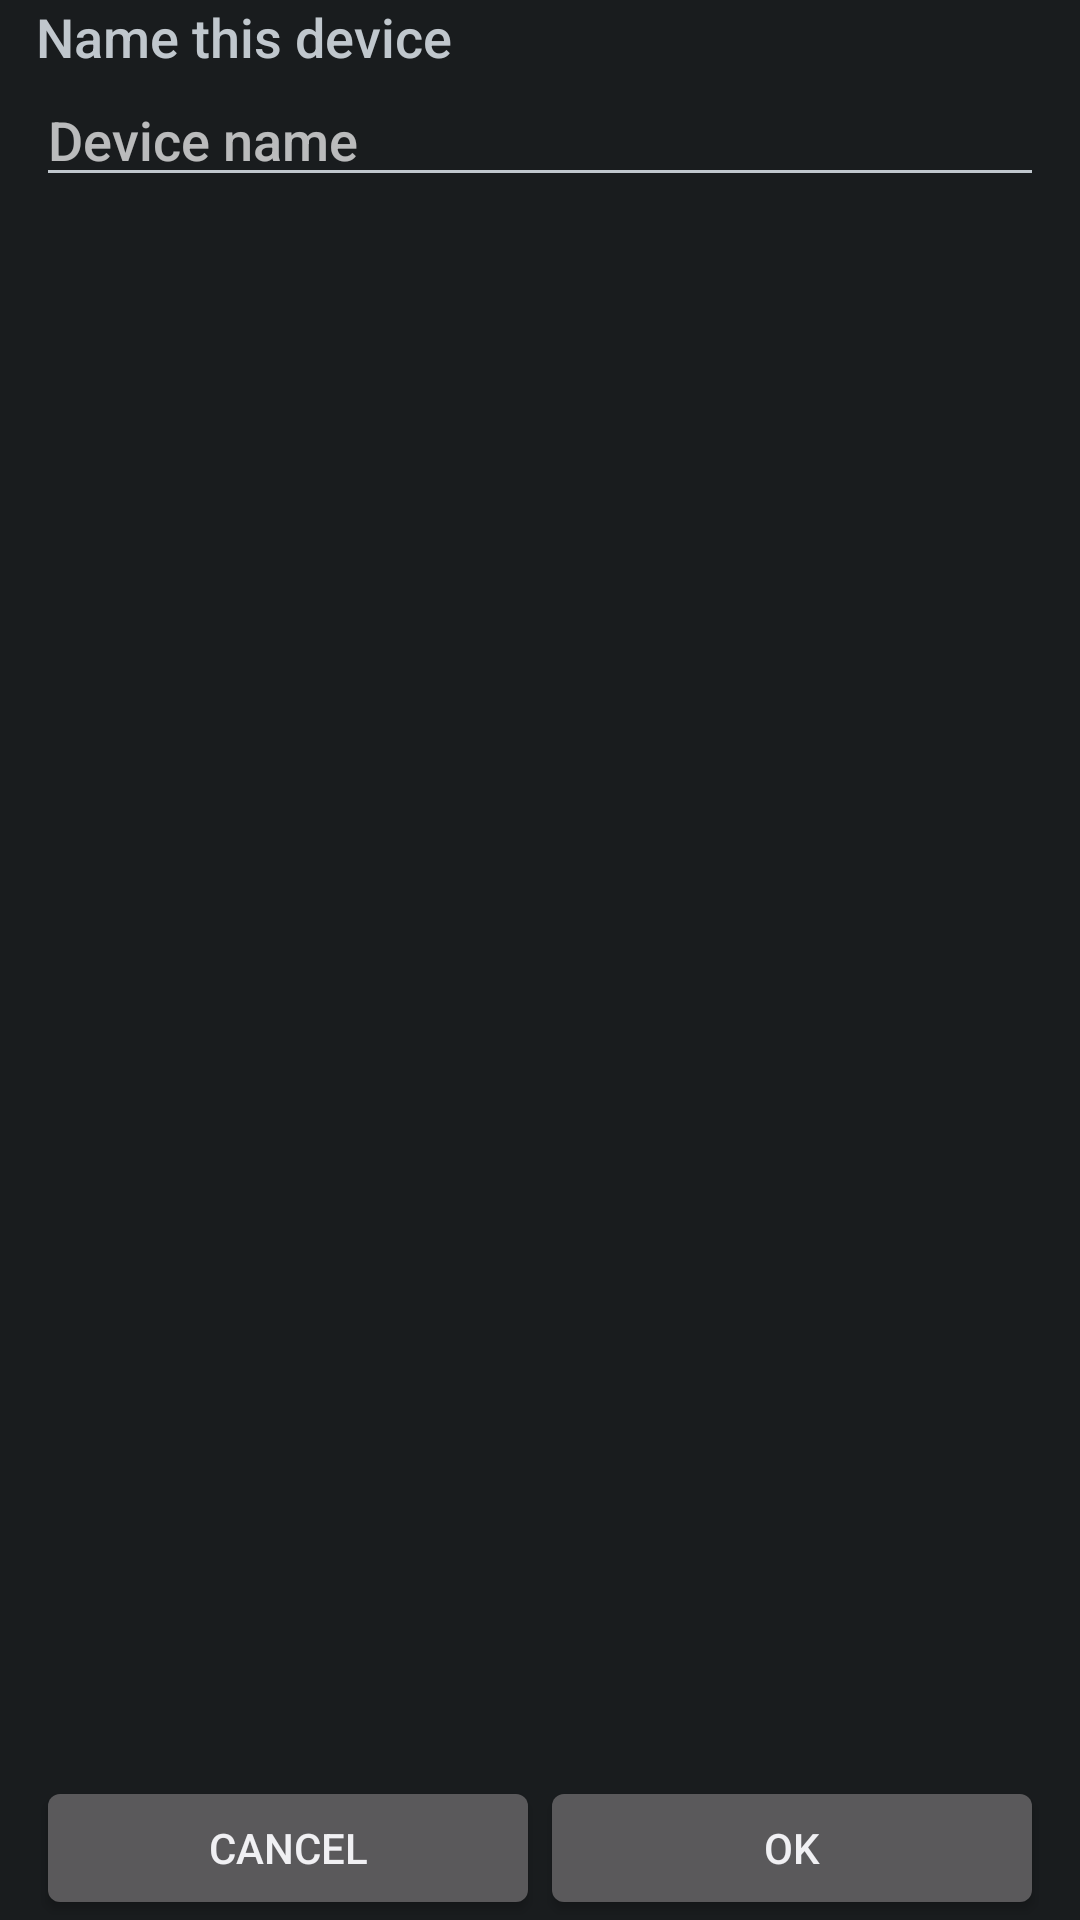

Reconstruct the res/layout file that produces this screen, plus the resources it refers to.
<!-- AndroidManifest.xml: application theme AppTheme -->
<!-- res/layout/activity_device_name.xml -->
<RelativeLayout xmlns:android="http://schemas.android.com/apk/res/android"
    xmlns:tools="http://schemas.android.com/tools"
    android:layout_width="match_parent"
    android:layout_height="match_parent"
    android:paddingLeft="@dimen/activity_side_margin"
    android:paddingRight="@dimen/activity_side_margin" >

    <TextView
        android:id="@+id/textView1"
        android:layout_width="match_parent"
        android:layout_height="wrap_content"
        android:layout_alignParentLeft="true"
        android:layout_alignParentTop="true"
        android:text="@string/txt_set_device_name"
        android:textAppearance="?android:attr/textAppearanceMedium" />

    <EditText
        android:id="@+id/edit_devicename"
        android:layout_width="match_parent"
        android:layout_height="wrap_content"
        android:layout_alignParentLeft="true"
        android:layout_below="@+id/textView1"
        android:ems="10"
        android:hint="@string/hint_device_name" />
    

    <LinearLayout
        android:id="@+id/bottom_bar"
        android:layout_width="match_parent"
        android:layout_height="48dp"
        android:layout_alignParentBottom="true"
        android:layout_centerHorizontal="true"
        android:orientation="horizontal" >

        <Button
            android:id="@+id/btn_cancel"
            android:layout_width="0dp"
            android:layout_height="wrap_content"
            android:layout_weight="1"
            android:text="@android:string/cancel" />

        <Button
            android:id="@+id/btn_ok"
            android:layout_width="0dp"
            android:layout_height="wrap_content"
            android:layout_weight="1"
            android:text="@android:string/ok" />
    </LinearLayout>

</RelativeLayout>
<!-- resources referenced by this layout -->
<resources>
  <dimen name="activity_side_margin">12dp</dimen>
  <string name="hint_device_name">Device name</string>
  <string name="txt_set_device_name">Name this device</string>
  <style name="AppTheme" parent="AppBaseTheme">
          
      </style>
  <style name="AppBaseTheme" parent="android:Theme">
          
      </style>
</resources>
